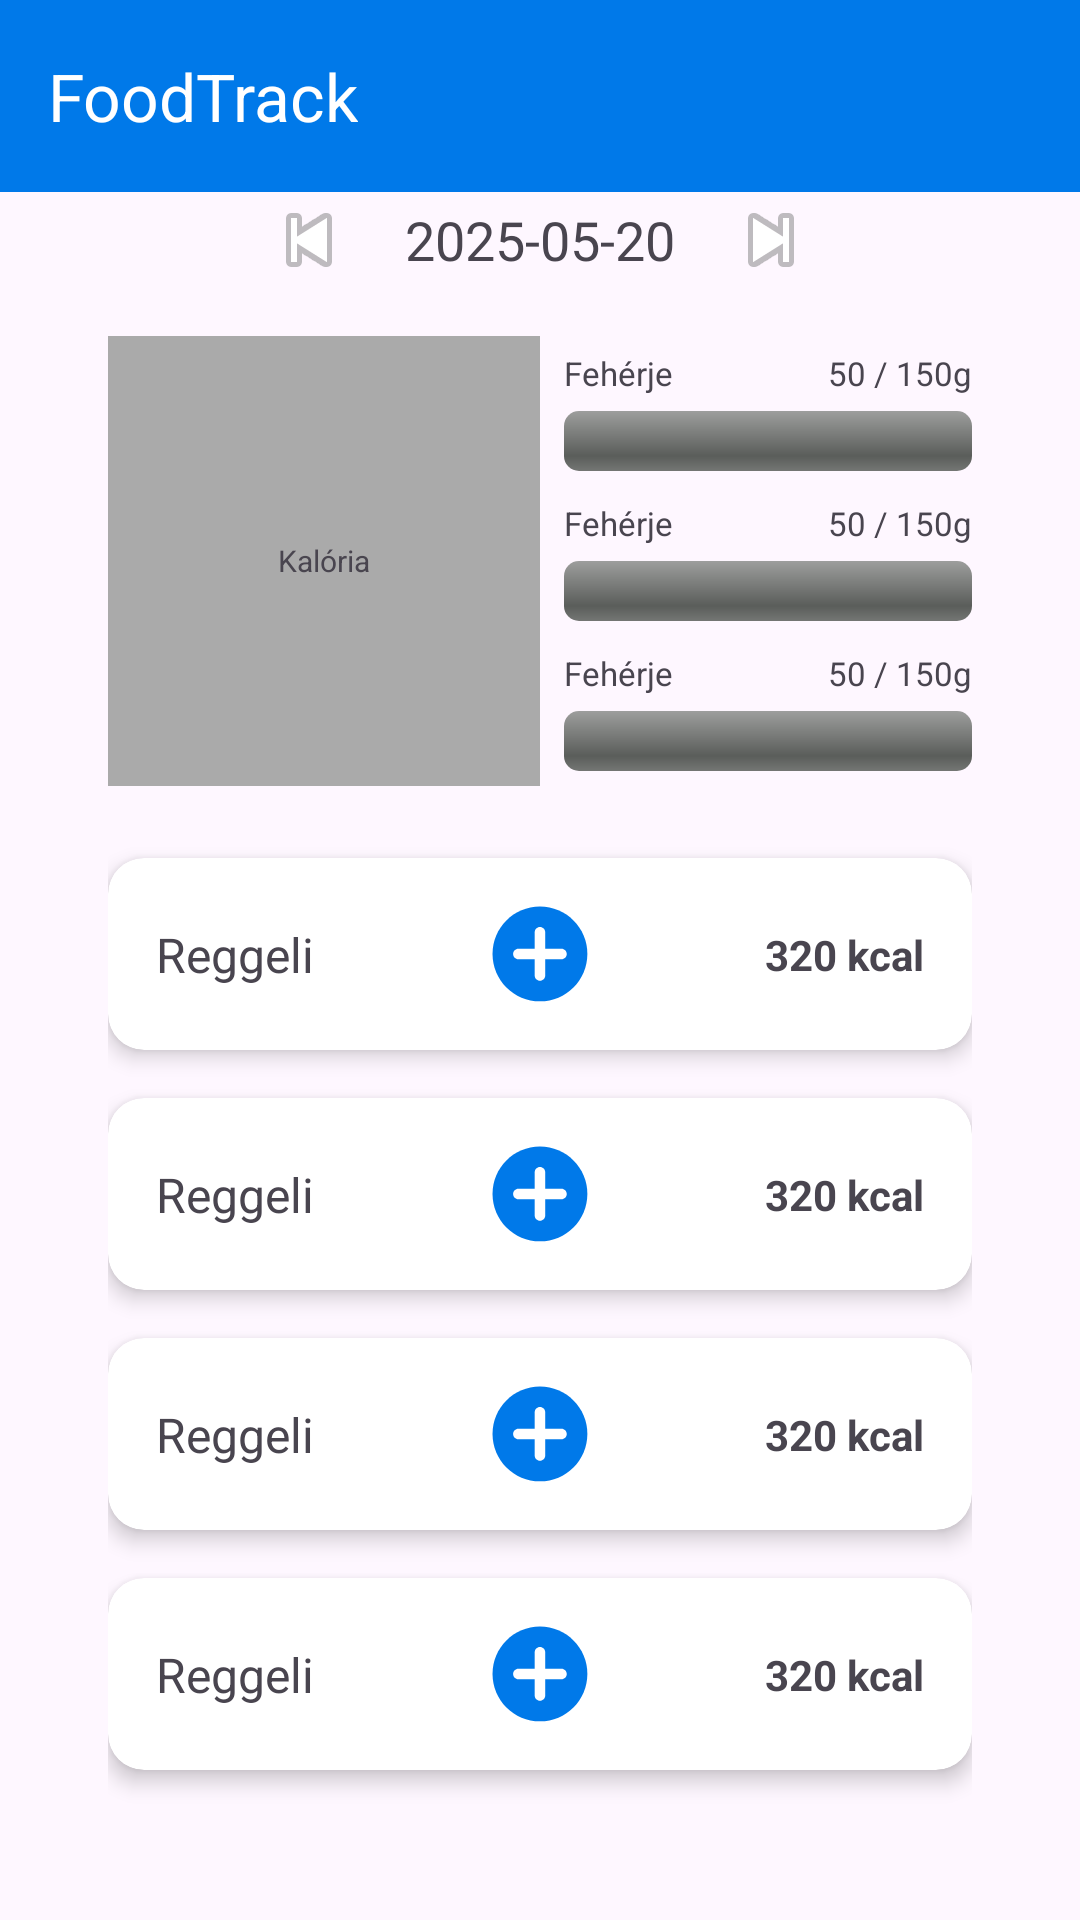

Reconstruct the res/layout file that produces this screen, plus the resources it refers to.
<!-- AndroidManifest.xml: application theme Theme.Foodtrack -->
<!-- res/layout/activity_dashboard.xml -->
<?xml version="1.0" encoding="utf-8"?>
<androidx.constraintlayout.widget.ConstraintLayout xmlns:android="http://schemas.android.com/apk/res/android"
    xmlns:app="http://schemas.android.com/apk/res-auto"
    xmlns:tools="http://schemas.android.com/tools"
    android:id="@+id/main"
    android:layout_width="match_parent"
    android:layout_height="match_parent"
    tools:context=".DashboardActivity">

    <androidx.constraintlayout.widget.Guideline
        android:id="@+id/left_guideline"
        android:layout_width="wrap_content"
        android:layout_height="wrap_content"
        android:orientation="vertical"
        app:layout_constraintGuide_percent="0.1" />

    <androidx.constraintlayout.widget.Guideline
        android:id="@+id/right_guideline"
        android:layout_width="wrap_content"
        android:layout_height="wrap_content"
        android:orientation="vertical"
        app:layout_constraintGuide_percent="0.9" />

    <androidx.appcompat.widget.Toolbar
        android:id="@+id/toolbar"
        android:layout_width="match_parent"
        android:layout_height="wrap_content"
        android:minHeight="?attr/actionBarSize"
        android:background="?attr/colorPrimary"
        app:title="@string/app_name"
        app:titleTextColor="?attr/colorOnPrimary"
        app:layout_constraintTop_toTopOf="parent" />

    <LinearLayout
        android:id="@+id/dateNavLayout"
        android:layout_width="0dp"
        android:layout_height="wrap_content"
        android:orientation="horizontal"
        android:gravity="center"
        app:layout_constraintTop_toBottomOf="@id/toolbar"
        app:layout_constraintStart_toStartOf="@id/left_guideline"
        app:layout_constraintEnd_toEndOf="@id/right_guideline" >

        <ImageButton
            android:id="@+id/prevDayButton"
            android:layout_width="wrap_content"
            android:layout_height="wrap_content"
            android:src="@android:drawable/ic_media_previous"
            android:contentDescription="Előző nap"
            android:background="@android:color/transparent" />

        <TextView
            android:id="@+id/currentDateText"
            android:layout_width="wrap_content"
            android:layout_height="wrap_content"
            android:text="2025-05-20"
            android:textSize="18sp"
            android:paddingHorizontal="16dp" />

        <ImageButton
            android:id="@+id/nextDayButton"
            android:layout_width="wrap_content"
            android:layout_height="wrap_content"
            android:src="@android:drawable/ic_media_next"
            android:contentDescription="Következő nap"
            android:background="@android:color/transparent" />

    </LinearLayout>

    <androidx.constraintlayout.widget.ConstraintLayout
        android:id="@+id/statLayout"
        android:layout_width="0dp"
        android:layout_height="150dp"
        android:layout_marginTop="16dp"
        app:layout_constraintTop_toBottomOf="@id/dateNavLayout"
        app:layout_constraintStart_toStartOf="@id/left_guideline"
        app:layout_constraintEnd_toEndOf="@id/right_guideline"
        app:layout_constraintBottom_toTopOf="@id/mealSections">

        <FrameLayout
            android:id="@+id/calorieDonutPlaceholder"
            android:layout_width="0dp"
            android:layout_height="0dp"
            android:layout_marginEnd="8dp"
            android:background="@android:color/darker_gray"
            app:layout_constraintTop_toTopOf="parent"
            app:layout_constraintBottom_toBottomOf="parent"
            app:layout_constraintStart_toStartOf="parent"
            app:layout_constraintEnd_toStartOf="@+id/progressContainer"
            app:layout_constraintWidth_percent="0.5">

            <TextView
                android:layout_width="wrap_content"
                android:layout_height="wrap_content"
                android:text="Kalória"
                android:textSize="10sp"
                android:layout_gravity="center"/>
        </FrameLayout>

        <androidx.constraintlayout.widget.ConstraintLayout
            android:id="@+id/progressContainer"
            android:layout_width="0dp"
            android:layout_height="0dp"
            app:layout_constraintTop_toTopOf="parent"
            app:layout_constraintBottom_toBottomOf="parent"
            app:layout_constraintStart_toEndOf="@id/calorieDonutPlaceholder"
            app:layout_constraintEnd_toEndOf="parent">

            <include
                android:id="@+id/proteinProgressCard"
                layout="@layout/item_nutrition_card"
                android:layout_width="0dp"
                android:layout_height="0dp"
                app:layout_constraintTop_toTopOf="parent"
                app:layout_constraintStart_toStartOf="parent"
                app:layout_constraintEnd_toEndOf="parent"
                app:layout_constraintBottom_toTopOf="@id/carbsProgressCard" />

            <include
                android:id="@+id/carbsProgressCard"
                layout="@layout/item_nutrition_card"
                android:layout_width="0dp"
                android:layout_height="0dp"
                app:layout_constraintTop_toBottomOf="@id/proteinProgressCard"
                app:layout_constraintStart_toStartOf="parent"
                app:layout_constraintEnd_toEndOf="parent"
                app:layout_constraintBottom_toTopOf="@id/fatProgressCard" />

            <include
                android:id="@+id/fatProgressCard"
                layout="@layout/item_nutrition_card"
                android:layout_width="0dp"
                android:layout_height="0dp"
                app:layout_constraintTop_toBottomOf="@id/carbsProgressCard"
                app:layout_constraintStart_toStartOf="parent"
                app:layout_constraintEnd_toEndOf="parent"
                app:layout_constraintBottom_toBottomOf="parent" />
        </androidx.constraintlayout.widget.ConstraintLayout>
    </androidx.constraintlayout.widget.ConstraintLayout>

    <LinearLayout
        android:id="@+id/mealSections"
        android:layout_width="0dp"
        android:layout_height="0dp"
        android:orientation="vertical"
        app:layout_constraintTop_toBottomOf="@id/statLayout"
        app:layout_constraintBottom_toBottomOf="parent"
        app:layout_constraintStart_toStartOf="@id/left_guideline"
        app:layout_constraintEnd_toEndOf="@id/right_guideline"
        android:layout_marginTop="16dp">

        <include layout="@layout/item_meal_card" android:id="@+id/breakfastCard"/>
        <include layout="@layout/item_meal_card" android:id="@+id/lunchCard"/>
        <include layout="@layout/item_meal_card" android:id="@+id/dinnerCard"/>
        <include layout="@layout/item_meal_card" android:id="@+id/snackCard"/>
    </LinearLayout>

</androidx.constraintlayout.widget.ConstraintLayout>
<!-- res/layout/item_nutrition_card.xml (included above) -->
<?xml version="1.0" encoding="utf-8"?>
<androidx.constraintlayout.widget.ConstraintLayout xmlns:android="http://schemas.android.com/apk/res/android"
    xmlns:app="http://schemas.android.com/apk/res-auto"
    android:layout_width="match_parent"
    android:layout_height="wrap_content" >

    <TextView
        android:id="@+id/nutritionText"
        android:layout_width="0dp"
        android:layout_height="wrap_content"
        android:text="Fehérje"
        android:textSize="11sp"
        app:layout_constraintStart_toStartOf="parent"
        app:layout_constraintEnd_toStartOf="@id/nutritionValueText"
        app:layout_constraintTop_toTopOf="parent"
        app:layout_constraintBottom_toTopOf="@id/nutritionBar" />

    <TextView
        android:id="@+id/nutritionValueText"
        android:layout_width="wrap_content"
        android:layout_height="wrap_content"
        android:text="50 / 150g"
        android:textSize="11sp"
        app:layout_constraintEnd_toEndOf="parent"
        app:layout_constraintTop_toTopOf="parent"
        app:layout_constraintBottom_toTopOf="@id/nutritionBar" />

    <ProgressBar
        style="@android:style/Widget.ProgressBar.Horizontal"
        android:id="@+id/nutritionBar"
        android:layout_width="0dp"
        android:layout_height="wrap_content"
        android:max="100"
        android:progressTint="@color/blue_light"
        app:layout_constraintTop_toBottomOf="@id/nutritionText"
        app:layout_constraintStart_toStartOf="parent"
        app:layout_constraintEnd_toEndOf="parent"
        app:layout_constraintBottom_toBottomOf="parent"/>

</androidx.constraintlayout.widget.ConstraintLayout>
<!-- res/layout/item_meal_card.xml (included above) -->
<?xml version="1.0" encoding="utf-8"?>
<androidx.cardview.widget.CardView
    xmlns:android="http://schemas.android.com/apk/res/android"
    xmlns:app="http://schemas.android.com/apk/res-auto"
    android:layout_width="match_parent"
    android:layout_height="wrap_content"
    android:layout_marginVertical="8dp"
    app:cardCornerRadius="12dp"
    app:cardElevation="4dp">

    <androidx.constraintlayout.widget.ConstraintLayout
        android:layout_width="match_parent"
        android:layout_height="wrap_content"
        android:padding="16dp">

        <TextView
            android:id="@+id/mealNameText"
            android:layout_width="wrap_content"
            android:layout_height="wrap_content"
            android:text="Reggeli"
            android:textSize="16sp"
            app:layout_constraintTop_toTopOf="parent"
            app:layout_constraintBottom_toBottomOf="parent"
            app:layout_constraintLeft_toLeftOf="parent"/>

        <ImageView
            android:id="@+id/addButton"
            android:layout_width="32dp"
            android:layout_height="32dp"
            android:scaleType="fitCenter"
            android:adjustViewBounds="true"
            android:background="@android:color/transparent"
            android:src="@drawable/button_add"
            android:contentDescription="addButton"
            app:layout_constraintTop_toTopOf="parent"
            app:layout_constraintBottom_toBottomOf="parent"
            app:layout_constraintLeft_toLeftOf="parent"
            app:layout_constraintRight_toRightOf="parent" />

        <TextView
            android:id="@+id/mealCaloriesText"
            android:layout_width="wrap_content"
            android:layout_height="wrap_content"
            android:text="320 kcal"
            android:textStyle="bold"
            app:layout_constraintTop_toTopOf="parent"
            app:layout_constraintBottom_toBottomOf="parent"
            app:layout_constraintRight_toRightOf="parent" />

    </androidx.constraintlayout.widget.ConstraintLayout>

</androidx.cardview.widget.CardView>
<!-- resources referenced by this layout -->
<resources>
  <color name="blue_light">#0079E9</color>
  <!-- drawable button_add (drawable) -->
  <vector xmlns:android="http://schemas.android.com/apk/res/android"
      android:width="256dp"
      android:height="256dp"
      android:viewportWidth="256"
      android:viewportHeight="256">
    <path
        android:pathData="M127.86,254.31C58.13,254.31 1.41,197.58 1.41,127.86C1.41,58.13 58.13,1.41 127.86,1.41c69.72,0 126.45,56.73 126.45,126.45C254.31,197.58 197.58,254.31 127.86,254.31z"
        android:strokeLineJoin="miter"
        android:strokeWidth="2.81"
        android:fillColor="#0079E9"
        android:fillType="nonZero"
        android:strokeColor="#00000000"
        android:strokeLineCap="butt"/>
    <path
        android:pathData="M127.86,199.38c-7.76,0 -14.05,-6.29 -14.05,-14.05L113.81,70.38c0,-7.76 6.29,-14.05 14.05,-14.05c7.76,0 14.05,6.29 14.05,14.05l0,114.95C141.91,193.09 135.62,199.38 127.86,199.38z"
        android:strokeLineJoin="miter"
        android:strokeWidth="2.81"
        android:fillColor="#FFFFFF"
        android:fillType="nonZero"
        android:strokeColor="#00000000"
        android:strokeLineCap="butt"/>
    <path
        android:pathData="M185.33,141.91L70.38,141.91c-7.76,0 -14.05,-6.29 -14.05,-14.05c0,-7.76 6.29,-14.05 14.05,-14.05l114.95,0c7.76,0 14.05,6.29 14.05,14.05C199.38,135.62 193.09,141.91 185.33,141.91z"
        android:strokeLineJoin="miter"
        android:strokeWidth="2.81"
        android:fillColor="#FFFFFF"
        android:fillType="nonZero"
        android:strokeColor="#00000000"
        android:strokeLineCap="butt"/>
  </vector>
  <string name="app_name">FoodTrack</string>
  <style name="Theme.Foodtrack" parent="Base.Theme.Foodtrack" />
  <style name="Base.Theme.Foodtrack" parent="Theme.Material3.DayNight.NoActionBar">
          
          <item name="colorPrimary">@color/blue_light</item>
          <item name="colorPrimaryVariant">@color/blue_medium</item>
          <item name="colorOnPrimary">@color/white</item>
  
          
          <item name="android:statusBarColor" tools:targetApi="l">?attr/colorPrimaryVariant</item>
      </style>
  <color name="blue_medium">#0056B3</color>
  <color name="white">#FFFFFFFF</color>
</resources>
